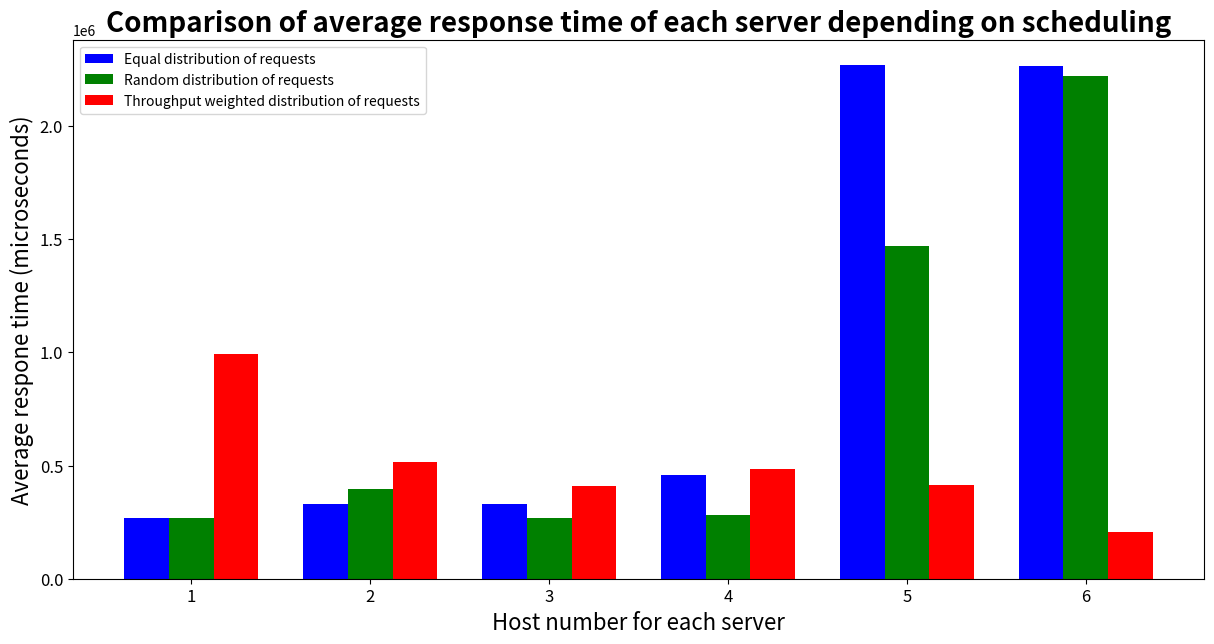

Generate this figure with matplotlib:
import numpy as np
import matplotlib.pyplot as plt

data = [
    [266873, 329129, 330225, 456149, 2267001, 2263103],
    [267344, 397377, 270254, 281078, 1470244, 2219766],
    [994039, 515916, 409758, 484845, 415805, 205531]
]

X = np.arange(6)
print(X)
ax = plt.subplot()

ax.bar(X + 0.00, data[0], color='b', width=0.25,
       label='Equal distribution of requests')
ax.bar(X + 0.25, data[1], color='g', width=0.25,
       label='Random distribution of requests')
ax.bar(X + 0.50, data[2], color='r', width=0.25,
       label='Throughput weighted distribution of requests')

ax.set_xticks(X + 0.25)
ax.set_xticklabels(X + 1)
plt.xticks(fontsize=12)
plt.yticks(fontsize=12)

plt.xlabel("Host number for each server", fontsize=16)
plt.ylabel("Average respone time (microseconds)", fontsize=16)
plt.title(
    "Comparison of average response time of each server depending on scheduling",
    fontweight='bold', fontsize=20)
ax.legend(loc='best', fancybox=True)
plt.gcf().set_size_inches(14.6, 7)
plt.savefig('chart.png')
